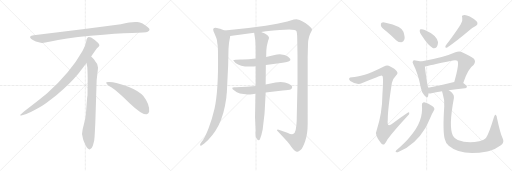
t = 0.00 s
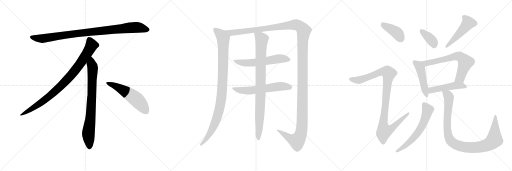
t = 3.07 s
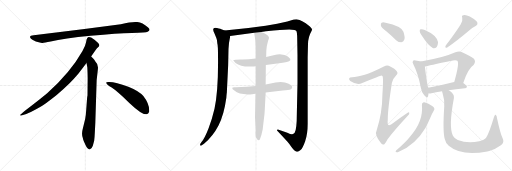
t = 6.13 s
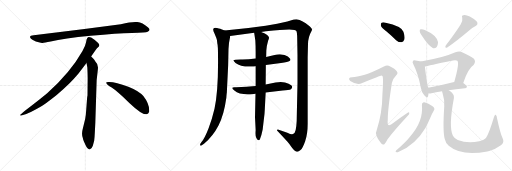
t = 9.20 s
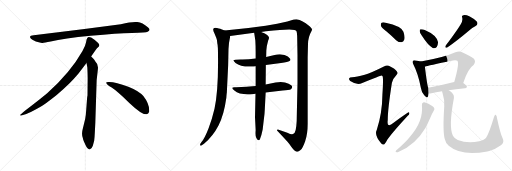
t = 12.27 s
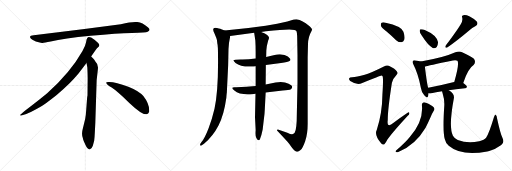
t = 15.34 s

The animated SVG that drew these frames (rendered in a browser with its animation timeline set to each time). Animation: 18 CSS @keyframes rules; one cycle of 15.34 s.

<svg version="1.1" viewBox="0 0 3072 1024" xmlns="http://www.w3.org/2000/svg">
  <g stroke="lightgray" stroke-dasharray="1,1" stroke-width="1" transform="scale(4, 4)">
    <line x1="0" y1="0" x2="256" y2="256"></line>
    <line x1="256" y1="0" x2="0" y2="256"></line>
    <line x1="128" y1="0" x2="128" y2="256"></line>
    <line x1="0" y1="128" x2="256" y2="128"></line>
    <line x1="256" y1="0" x2="512" y2="256"></line>
    <line x1="512" y1="0" x2="256" y2="256"></line>
    <line x1="384" y1="0" x2="384" y2="256"></line>
    <line x1="256" y1="128" x2="512" y2="128"></line>
    <line x1="512" y1="0" x2="768" y2="256"></line>
    <line x1="768" y1="0" x2="512" y2="256"></line>
    <line x1="640" y1="0" x2="640" y2="256"></line>
    <line x1="512" y1="128" x2="768" y2="128"></line>
  </g>
<g transform="scale(1, -1) translate(0, -850)">
   <style type="text/css">
    @keyframes keyframes0 {
      from {
       stroke: black;
       stroke-dashoffset: 952;
       stroke-width: 128;
       }
       76% {
       animation-timing-function: step-end;
       stroke: black;
       stroke-dashoffset: 0;
       stroke-width: 128;
       }
       to {
       stroke: black;
       stroke-width: 1024;
       }
       }
       #make-me-a-hanzi-animation-0 {
         animation: keyframes0 1.024740s both;
         animation-delay: 0.000000s;
         animation-timing-function: linear;
       }
    @keyframes keyframes1 {
      from {
       stroke: black;
       stroke-dashoffset: 897;
       stroke-width: 128;
       }
       74% {
       animation-timing-function: step-end;
       stroke: black;
       stroke-dashoffset: 0;
       stroke-width: 128;
       }
       to {
       stroke: black;
       stroke-width: 1024;
       }
       }
       #make-me-a-hanzi-animation-1 {
         animation: keyframes1 0.979980s both;
         animation-delay: 1.024740s;
         animation-timing-function: linear;
       }
    @keyframes keyframes2 {
      from {
       stroke: black;
       stroke-dashoffset: 792;
       stroke-width: 128;
       }
       72% {
       animation-timing-function: step-end;
       stroke: black;
       stroke-dashoffset: 0;
       stroke-width: 128;
       }
       to {
       stroke: black;
       stroke-width: 1024;
       }
       }
       #make-me-a-hanzi-animation-2 {
         animation: keyframes2 0.894531s both;
         animation-delay: 2.004720s;
         animation-timing-function: linear;
       }
    @keyframes keyframes3 {
      from {
       stroke: black;
       stroke-dashoffset: 548;
       stroke-width: 128;
       }
       64% {
       animation-timing-function: step-end;
       stroke: black;
       stroke-dashoffset: 0;
       stroke-width: 128;
       }
       to {
       stroke: black;
       stroke-width: 1024;
       }
       }
       #make-me-a-hanzi-animation-3 {
         animation: keyframes3 0.695964s both;
         animation-delay: 2.899251s;
         animation-timing-function: linear;
       }
    @keyframes keyframes4 {
      from {
       stroke: black;
       stroke-dashoffset: 993;
       stroke-width: 128;
       }
       76% {
       animation-timing-function: step-end;
       stroke: black;
       stroke-dashoffset: 0;
       stroke-width: 128;
       }
       to {
       stroke: black;
       stroke-width: 1024;
       }
       }
       #make-me-a-hanzi-animation-4 {
         animation: keyframes4 1.058105s both;
         animation-delay: 3.595215s;
         animation-timing-function: linear;
       }
    @keyframes keyframes5 {
      from {
       stroke: black;
       stroke-dashoffset: 1539;
       stroke-width: 128;
       }
       83% {
       animation-timing-function: step-end;
       stroke: black;
       stroke-dashoffset: 0;
       stroke-width: 128;
       }
       to {
       stroke: black;
       stroke-width: 1024;
       }
       }
       #make-me-a-hanzi-animation-5 {
         animation: keyframes5 1.502441s both;
         animation-delay: 4.653320s;
         animation-timing-function: linear;
       }
    @keyframes keyframes6 {
      from {
       stroke: black;
       stroke-dashoffset: 583;
       stroke-width: 128;
       }
       65% {
       animation-timing-function: step-end;
       stroke: black;
       stroke-dashoffset: 0;
       stroke-width: 128;
       }
       to {
       stroke: black;
       stroke-width: 1024;
       }
       }
       #make-me-a-hanzi-animation-6 {
         animation: keyframes6 0.724447s both;
         animation-delay: 6.155761s;
         animation-timing-function: linear;
       }
    @keyframes keyframes7 {
      from {
       stroke: black;
       stroke-dashoffset: 593;
       stroke-width: 128;
       }
       66% {
       animation-timing-function: step-end;
       stroke: black;
       stroke-dashoffset: 0;
       stroke-width: 128;
       }
       to {
       stroke: black;
       stroke-width: 1024;
       }
       }
       #make-me-a-hanzi-animation-7 {
         animation: keyframes7 0.732585s both;
         animation-delay: 6.880208s;
         animation-timing-function: linear;
       }
    @keyframes keyframes8 {
      from {
       stroke: black;
       stroke-dashoffset: 904;
       stroke-width: 128;
       }
       75% {
       animation-timing-function: step-end;
       stroke: black;
       stroke-dashoffset: 0;
       stroke-width: 128;
       }
       to {
       stroke: black;
       stroke-width: 1024;
       }
       }
       #make-me-a-hanzi-animation-8 {
         animation: keyframes8 0.985677s both;
         animation-delay: 7.612793s;
         animation-timing-function: linear;
       }
    @keyframes keyframes9 {
      from {
       stroke: black;
       stroke-dashoffset: 401;
       stroke-width: 128;
       }
       57% {
       animation-timing-function: step-end;
       stroke: black;
       stroke-dashoffset: 0;
       stroke-width: 128;
       }
       to {
       stroke: black;
       stroke-width: 1024;
       }
       }
       #make-me-a-hanzi-animation-9 {
         animation: keyframes9 0.576335s both;
         animation-delay: 8.598470s;
         animation-timing-function: linear;
       }
    @keyframes keyframes10 {
      from {
       stroke: black;
       stroke-dashoffset: 1025;
       stroke-width: 128;
       }
       77% {
       animation-timing-function: step-end;
       stroke: black;
       stroke-dashoffset: 0;
       stroke-width: 128;
       }
       to {
       stroke: black;
       stroke-width: 1024;
       }
       }
       #make-me-a-hanzi-animation-10 {
         animation: keyframes10 1.084147s both;
         animation-delay: 9.174805s;
         animation-timing-function: linear;
       }
    @keyframes keyframes11 {
      from {
       stroke: black;
       stroke-dashoffset: 368;
       stroke-width: 128;
       }
       55% {
       animation-timing-function: step-end;
       stroke: black;
       stroke-dashoffset: 0;
       stroke-width: 128;
       }
       to {
       stroke: black;
       stroke-width: 1024;
       }
       }
       #make-me-a-hanzi-animation-11 {
         animation: keyframes11 0.549479s both;
         animation-delay: 10.258952s;
         animation-timing-function: linear;
       }
    @keyframes keyframes12 {
      from {
       stroke: black;
       stroke-dashoffset: 491;
       stroke-width: 128;
       }
       62% {
       animation-timing-function: step-end;
       stroke: black;
       stroke-dashoffset: 0;
       stroke-width: 128;
       }
       to {
       stroke: black;
       stroke-width: 1024;
       }
       }
       #make-me-a-hanzi-animation-12 {
         animation: keyframes12 0.649577s both;
         animation-delay: 10.808431s;
         animation-timing-function: linear;
       }
    @keyframes keyframes13 {
      from {
       stroke: black;
       stroke-dashoffset: 474;
       stroke-width: 128;
       }
       61% {
       animation-timing-function: step-end;
       stroke: black;
       stroke-dashoffset: 0;
       stroke-width: 128;
       }
       to {
       stroke: black;
       stroke-width: 1024;
       }
       }
       #make-me-a-hanzi-animation-13 {
         animation: keyframes13 0.635742s both;
         animation-delay: 11.458008s;
         animation-timing-function: linear;
       }
    @keyframes keyframes14 {
      from {
       stroke: black;
       stroke-dashoffset: 665;
       stroke-width: 128;
       }
       68% {
       animation-timing-function: step-end;
       stroke: black;
       stroke-dashoffset: 0;
       stroke-width: 128;
       }
       to {
       stroke: black;
       stroke-width: 1024;
       }
       }
       #make-me-a-hanzi-animation-14 {
         animation: keyframes14 0.791178s both;
         animation-delay: 12.093750s;
         animation-timing-function: linear;
       }
    @keyframes keyframes15 {
      from {
       stroke: black;
       stroke-dashoffset: 481;
       stroke-width: 128;
       }
       61% {
       animation-timing-function: step-end;
       stroke: black;
       stroke-dashoffset: 0;
       stroke-width: 128;
       }
       to {
       stroke: black;
       stroke-width: 1024;
       }
       }
       #make-me-a-hanzi-animation-15 {
         animation: keyframes15 0.641439s both;
         animation-delay: 12.884928s;
         animation-timing-function: linear;
       }
    @keyframes keyframes16 {
      from {
       stroke: black;
       stroke-dashoffset: 613;
       stroke-width: 128;
       }
       67% {
       animation-timing-function: step-end;
       stroke: black;
       stroke-dashoffset: 0;
       stroke-width: 128;
       }
       to {
       stroke: black;
       stroke-width: 1024;
       }
       }
       #make-me-a-hanzi-animation-16 {
         animation: keyframes16 0.748861s both;
         animation-delay: 13.526367s;
         animation-timing-function: linear;
       }
    @keyframes keyframes17 {
      from {
       stroke: black;
       stroke-dashoffset: 996;
       stroke-width: 128;
       }
       76% {
       animation-timing-function: step-end;
       stroke: black;
       stroke-dashoffset: 0;
       stroke-width: 128;
       }
       to {
       stroke: black;
       stroke-width: 1024;
       }
       }
       #make-me-a-hanzi-animation-17 {
         animation: keyframes17 1.060547s both;
         animation-delay: 14.275228s;
         animation-timing-function: linear;
       }
</style>
<path d="M 725.0 705.5 L 507.0 676.5 L 202.0 639.5 Q 169.0 636.5 186.0 618.5 Q 194.0 611.5 215.0 602.5 Q 243.0 594.5 252.0 593.5 Q 262.0 592.5 304.0 601.5 Q 382.0 620.5 544.0 636.5 Q 706.0 651.5 791.0 653.5 Q 876.0 655.5 886.0 660.5 Q 908.0 670.5 887.0 687.5 Q 855.0 714.5 824.0 718.5 Q 794.0 722.5 725.0 705.5 Z" fill="lightgray"></path> 
<path d="M 547.0 511.5 Q 575.0 554.5 582.0 561.5 L 593.0 571.5 Q 596.0 574.5 596.0 580.5 Q 596.0 585.5 589.0 593.5 Q 571.0 610.5 547.0 625.5 Q 536.0 630.5 532.0 629.5 L 527.0 626.5 Q 525.0 625.5 523.0 621.5 Q 521.0 616.5 520.0 615.5 L 516.0 595.5 Q 513.0 576.5 495.0 545.5 Q 423.0 417.5 283.0 291.5 Q 234.0 250.5 179.0 209.5 Q 125.0 168.5 123.0 163.5 Q 116.0 153.5 133.0 159.5 L 158.0 167.5 Q 178.0 172.5 246.0 211.5 Q 267.0 222.5 340.0 280.5 Q 421.0 348.5 471.0 409.5 L 519.0 473.5 L 547.0 511.5 Z" fill="lightgray"></path> 
<path d="M 572.0 115.5 L 580.0 371.5 L 586.0 423.5 Q 588.0 439.5 588.0 446.5 Q 588.0 467.5 570.0 485.5 Q 568.0 490.5 547.0 511.5 C 526.0 533.5 514.0 503.5 519.0 473.5 L 524.0 445.5 Q 526.0 404.5 526.0 383.5 L 525.0 277.5 Q 523.0 271.5 521.0 241.5 L 517.0 188.5 Q 515.0 155.5 511.0 137.5 L 496.0 75.5 Q 488.0 47.5 497.0 22.5 L 499.0 13.5 Q 501.0 7.5 513.0 -19.5 Q 526.0 -46.5 538.0 -45.5 Q 550.0 -44.5 557.0 -23.5 L 565.0 6.5 Q 568.0 29.5 569.0 57.5 L 572.0 115.5 Z" fill="lightgray"></path> 
<path d="M 637.0 354.5 Q 640.0 343.5 670.0 325.5 Q 700.0 306.5 776.0 233.5 Q 853.0 160.5 880.0 165.5 Q 890.0 166.5 895.0 180.5 Q 899.0 224.5 860.0 274.5 Q 835.0 304.5 770.0 330.5 Q 687.0 361.5 649.0 358.5 Q 636.0 358.5 637.0 354.5 Z" fill="lightgray"></path> 
<path d="M 1348.0 668.5 L 1328.0 675.5 Q 1326.0 677.5 1302.0 683.5 Q 1279.0 688.5 1279.0 674.5 Q 1279.0 667.5 1287.0 649.5 L 1298.0 622.5 Q 1303.0 611.5 1304.0 590.5 Q 1308.0 576.5 1308.0 521.5 Q 1311.0 308.5 1287.0 198.5 Q 1273.0 137.5 1251.0 80.5 Q 1229.0 23.5 1209.0 -1.5 L 1202.0 -11.5 Q 1199.0 -17.5 1202.0 -21.5 Q 1205.0 -25.5 1215.0 -17.5 L 1224.0 -11.5 Q 1278.0 34.5 1311.0 98.5 Q 1344.0 161.5 1358.0 264.5 Q 1360.0 290.5 1361.0 294.5 L 1369.0 461.5 L 1371.0 557.5 L 1374.0 592.5 L 1378.0 615.5 Q 1380.0 621.5 1381.0 634.5 C 1384.0 655.5 1376.0 658.5 1348.0 668.5 Z" fill="lightgray"></path> 
<path d="M 1567.0 658.5 L 1596.0 663.5 Q 1743.0 678.5 1767.0 670.5 Q 1777.0 667.5 1779.0 663.5 Q 1782.0 658.5 1783.0 634.5 L 1785.0 520.5 L 1785.0 351.5 L 1781.0 168.5 Q 1781.0 75.5 1768.0 54.5 Q 1760.0 46.5 1756.0 46.5 Q 1749.0 42.5 1724.0 54.5 L 1672.0 72.5 Q 1671.0 73.5 1667.0 73.5 Q 1664.0 72.5 1662.0 70.5 Q 1661.0 68.5 1665.0 64.5 Q 1716.0 10.5 1736.0 -12.5 Q 1762.0 -50.5 1771.0 -54.5 Q 1781.0 -59.5 1786.0 -59.5 Q 1791.0 -59.5 1803.0 -49.5 Q 1816.0 -39.5 1831.0 3.5 Q 1846.0 46.5 1846.0 106.5 L 1846.0 506.5 L 1848.0 586.5 Q 1849.0 629.5 1867.0 660.5 Q 1871.0 667.5 1872.0 674.5 Q 1873.0 680.5 1852.0 698.5 Q 1817.0 728.5 1779.0 735.5 L 1763.0 733.5 L 1724.0 722.5 L 1663.0 708.5 L 1594.0 696.5 Q 1480.0 679.5 1348.0 668.5 C 1318.0 665.5 1351.0 630.5 1381.0 634.5 L 1525.0 654.5 L 1567.0 658.5 Z" fill="lightgray"></path> 
<path d="M 1534.0 499.5 Q 1484.0 493.5 1444.0 494.5 Q 1405.0 494.5 1401.0 490.5 Q 1398.0 486.5 1413.0 473.5 Q 1447.0 446.5 1522.0 452.5 L 1534.0 453.5 L 1595.0 460.5 L 1686.0 473.5 Q 1729.0 477.5 1737.0 484.5 Q 1746.0 490.5 1741.0 498.5 Q 1730.0 513.5 1707.0 521.5 L 1679.0 525.5 Q 1674.0 525.5 1663.0 523.5 Q 1653.0 521.5 1597.0 508.5 L 1534.0 499.5 Z" fill="lightgray"></path> 
<path d="M 1534.0 334.5 Q 1482.0 327.5 1417.0 327.5 Q 1376.0 331.5 1406.0 307.5 Q 1438.0 279.5 1513.0 285.5 L 1533.0 288.5 L 1594.0 295.5 L 1696.0 307.5 Q 1734.0 310.5 1746.0 315.5 Q 1760.0 329.5 1747.0 339.5 Q 1735.0 348.5 1710.0 355.5 Q 1686.0 361.5 1653.0 355.5 L 1594.0 343.5 L 1534.0 334.5 Z" fill="lightgray"></path> 
<path d="M 1597.0 508.5 L 1598.0 548.5 Q 1599.0 572.5 1609.0 607.5 Q 1615.0 621.5 1614.0 626.5 Q 1614.0 630.5 1603.0 640.5 Q 1593.0 650.5 1567.0 658.5 C 1539.0 669.5 1522.0 675.5 1525.0 654.5 L 1532.0 607.5 Q 1534.0 575.5 1534.0 542.5 L 1534.0 499.5 L 1534.0 453.5 L 1534.0 334.5 L 1533.0 288.5 L 1530.0 147.5 L 1534.0 71.5 Q 1531.0 31.5 1538.0 22.5 Q 1545.0 9.5 1552.0 9.5 Q 1556.0 7.5 1560.0 16.5 Q 1570.0 43.5 1576.0 74.5 L 1583.0 134.5 Q 1588.0 167.5 1589.0 198.5 L 1594.0 295.5 L 1594.0 343.5 L 1595.0 460.5 L 1597.0 508.5 Z" fill="lightgray"></path> 
<path d="M 2319.5 662.0 Q 2347.5 638.0 2376.5 610.0 Q 2391.5 597.0 2408.5 597.0 Q 2420.5 598.0 2425.5 612.0 Q 2431.5 628.0 2420.5 661.0 Q 2408.5 695.0 2313.5 715.0 Q 2297.5 719.0 2289.5 715.0 Q 2283.5 711.0 2285.5 697.0 Q 2289.5 684.0 2319.5 662.0 Z" fill="lightgray"></path> 
<path d="M 2188.5 403.0 Q 2139.5 390.0 2112.5 388.0 Q 2097.5 388.0 2095.5 381.0 Q 2091.5 374.0 2101.5 365.0 Q 2141.5 338.0 2173.5 353.0 Q 2284.5 399.0 2290.5 398.0 Q 2291.5 398.0 2294.5 395.0 Q 2301.5 391.0 2294.5 284.0 Q 2293.5 172.0 2260.5 71.0 Q 2244.5 43.0 2286.5 -9.0 Q 2296.5 -21.0 2306.5 -14.0 Q 2313.5 -7.0 2325.5 16.0 Q 2364.5 67.0 2446.5 156.0 Q 2458.5 166.0 2455.5 174.0 Q 2454.5 181.0 2443.5 173.0 Q 2401.5 145.0 2361.5 114.0 Q 2319.5 78.0 2326.5 131.0 Q 2326.5 195.0 2351.5 354.0 Q 2355.5 378.0 2377.5 400.0 Q 2390.5 410.0 2380.5 423.0 Q 2370.5 439.0 2332.5 456.0 Q 2320.5 463.0 2303.5 452.0 Q 2230.5 415.0 2188.5 403.0 Z" fill="lightgray"></path> 
<path d="M 2531.5 636.0 Q 2567.5 579.0 2596.5 563.0 Q 2609.5 559.0 2620.5 569.0 Q 2627.5 581.0 2628.5 597.0 Q 2621.5 640.0 2548.5 671.0 Q 2533.5 678.0 2523.5 675.0 Q 2517.5 675.0 2518.5 663.0 Q 2518.5 651.0 2531.5 636.0 Z" fill="lightgray"></path> 
<path d="M 2764.5 706.0 Q 2749.5 679.0 2675.5 579.0 Q 2665.5 561.0 2683.5 566.0 Q 2740.5 606.0 2809.5 664.0 Q 2828.5 682.0 2851.5 693.0 Q 2872.5 705.0 2860.5 722.0 Q 2845.5 738.0 2818.5 752.0 Q 2793.5 764.0 2780.5 760.0 Q 2767.5 759.0 2773.5 744.0 Q 2777.5 726.0 2764.5 706.0 Z" fill="lightgray"></path> 
<path d="M 2525.5 482.0 Q 2513.5 486.0 2493.5 488.0 Q 2481.5 491.0 2478.5 486.0 Q 2471.5 480.0 2480.5 464.0 Q 2508.5 410.0 2525.5 323.0 Q 2529.5 296.0 2545.5 279.0 Q 2563.5 257.0 2568.5 273.0 Q 2569.5 280.0 2571.5 291.0 L 2569.5 325.0 Q 2562.5 340.0 2549.5 451.0 C 2546.5 476.0 2546.5 476.0 2525.5 482.0 Z" fill="lightgray"></path> 
<path d="M 2779.5 353.0 Q 2807.5 440.0 2841.5 461.0 Q 2857.5 480.0 2843.5 498.0 Q 2827.5 513.0 2772.5 538.0 Q 2754.5 545.0 2732.5 537.0 Q 2659.5 504.0 2525.5 482.0 C 2495.5 477.0 2520.5 443.0 2549.5 451.0 Q 2564.5 457.0 2717.5 488.0 Q 2736.5 492.0 2744.5 486.0 Q 2757.5 470.0 2725.5 359.0 C 2717.5 330.0 2769.5 325.0 2779.5 353.0 Z" fill="lightgray"></path> 
<path d="M 2692.5 309.0 Q 2732.5 316.0 2789.5 321.0 Q 2799.5 322.0 2801.5 331.0 Q 2801.5 338.0 2779.5 353.0 L 2725.5 359.0 L 2724.5 359.0 Q 2639.5 337.0 2569.5 325.0 C 2539.5 320.0 2541.5 292.0 2571.5 291.0 Q 2578.5 290.0 2588.5 292.0 Q 2613.5 299.0 2652.5 304.0 L 2692.5 309.0 Z" fill="lightgray"></path> 
<path d="M 2531.5 219.0 Q 2541.5 120.0 2457.5 28.0 Q 2435.5 0.0 2376.5 -52.0 Q 2369.5 -59.0 2376.5 -61.0 Q 2383.5 -64.0 2392.5 -59.0 Q 2491.5 -19.0 2553.5 85.0 Q 2568.5 113.0 2584.5 150.0 Q 2591.5 168.0 2602.5 186.0 Q 2609.5 195.0 2604.5 204.0 Q 2598.5 213.0 2570.5 228.0 Q 2551.5 238.0 2542.5 237.0 Q 2529.5 233.0 2531.5 219.0 Z" fill="lightgray"></path> 
<path d="M 3014.5 24.0 Q 3001.5 52.0 2982.5 140.0 Q 2981.5 156.0 2974.5 162.0 Q 2968.5 166.0 2963.5 147.0 Q 2935.5 53.0 2916.5 24.0 Q 2906.5 11.0 2875.5 4.0 Q 2805.5 -11.0 2746.5 11.0 Q 2724.5 23.0 2717.5 37.0 Q 2690.5 88.0 2723.5 263.0 Q 2727.5 288.0 2692.5 309.0 C 2668.5 327.0 2644.5 333.0 2652.5 304.0 Q 2652.5 300.0 2655.5 292.0 Q 2668.5 252.0 2665.5 213.0 Q 2655.5 60.0 2668.5 17.0 Q 2672.5 -5.0 2692.5 -24.0 Q 2767.5 -88.0 2923.5 -58.0 Q 2929.5 -55.0 2935.5 -55.0 Q 2972.5 -45.0 3007.5 -19.0 Q 3028.5 -3.0 3014.5 24.0 Z" fill="lightgray"></path> 
      <clipPath id="make-me-a-hanzi-clip-0">
      <path d="M 725.0 705.5 L 507.0 676.5 L 202.0 639.5 Q 169.0 636.5 186.0 618.5 Q 194.0 611.5 215.0 602.5 Q 243.0 594.5 252.0 593.5 Q 262.0 592.5 304.0 601.5 Q 382.0 620.5 544.0 636.5 Q 706.0 651.5 791.0 653.5 Q 876.0 655.5 886.0 660.5 Q 908.0 670.5 887.0 687.5 Q 855.0 714.5 824.0 718.5 Q 794.0 722.5 725.0 705.5 Z" fill="lightgray"></path>
      </clipPath>
      <path clip-path="url(#make-me-a-hanzi-clip-0)" d="M 194.0 628.5 L 216.0 621.5 L 273.0 621.5 L 502.0 654.5 L 785.0 685.5 L 824.0 686.5 L 884.0 674.5 " fill="none" id="make-me-a-hanzi-animation-0" stroke-dasharray="824 1648" stroke-linecap="round"></path>

      <clipPath id="make-me-a-hanzi-clip-1">
      <path d="M 547.0 511.5 Q 575.0 554.5 582.0 561.5 L 593.0 571.5 Q 596.0 574.5 596.0 580.5 Q 596.0 585.5 589.0 593.5 Q 571.0 610.5 547.0 625.5 Q 536.0 630.5 532.0 629.5 L 527.0 626.5 Q 525.0 625.5 523.0 621.5 Q 521.0 616.5 520.0 615.5 L 516.0 595.5 Q 513.0 576.5 495.0 545.5 Q 423.0 417.5 283.0 291.5 Q 234.0 250.5 179.0 209.5 Q 125.0 168.5 123.0 163.5 Q 116.0 153.5 133.0 159.5 L 158.0 167.5 Q 178.0 172.5 246.0 211.5 Q 267.0 222.5 340.0 280.5 Q 421.0 348.5 471.0 409.5 L 519.0 473.5 L 547.0 511.5 Z" fill="lightgray"></path>
      </clipPath>
      <path clip-path="url(#make-me-a-hanzi-clip-1)" d="M 537.0 616.5 L 550.0 579.5 L 546.0 570.5 L 500.0 496.5 L 420.0 391.5 L 318.0 290.5 L 263.0 246.5 L 128.0 162.5 " fill="none" id="make-me-a-hanzi-animation-1" stroke-dasharray="769 1538" stroke-linecap="round"></path>

      <clipPath id="make-me-a-hanzi-clip-2">
      <path d="M 572.0 115.5 L 580.0 371.5 L 586.0 423.5 Q 588.0 439.5 588.0 446.5 Q 588.0 467.5 570.0 485.5 Q 568.0 490.5 547.0 511.5 C 526.0 533.5 514.0 503.5 519.0 473.5 L 524.0 445.5 Q 526.0 404.5 526.0 383.5 L 525.0 277.5 Q 523.0 271.5 521.0 241.5 L 517.0 188.5 Q 515.0 155.5 511.0 137.5 L 496.0 75.5 Q 488.0 47.5 497.0 22.5 L 499.0 13.5 Q 501.0 7.5 513.0 -19.5 Q 526.0 -46.5 538.0 -45.5 Q 550.0 -44.5 557.0 -23.5 L 565.0 6.5 Q 568.0 29.5 569.0 57.5 L 572.0 115.5 Z" fill="lightgray"></path>
      </clipPath>
      <path clip-path="url(#make-me-a-hanzi-clip-2)" d="M 548.0 500.5 L 549.0 466.5 L 556.0 448.5 L 552.0 289.5 L 544.0 154.5 L 530.0 45.5 L 538.0 -32.5 " fill="none" id="make-me-a-hanzi-animation-2" stroke-dasharray="664 1328" stroke-linecap="round"></path>

      <clipPath id="make-me-a-hanzi-clip-3">
      <path d="M 637.0 354.5 Q 640.0 343.5 670.0 325.5 Q 700.0 306.5 776.0 233.5 Q 853.0 160.5 880.0 165.5 Q 890.0 166.5 895.0 180.5 Q 899.0 224.5 860.0 274.5 Q 835.0 304.5 770.0 330.5 Q 687.0 361.5 649.0 358.5 Q 636.0 358.5 637.0 354.5 Z" fill="lightgray"></path>
      </clipPath>
      <path clip-path="url(#make-me-a-hanzi-clip-3)" d="M 644.0 353.5 L 687.0 337.5 L 792.0 275.5 L 840.0 232.5 L 876.0 184.5 " fill="none" id="make-me-a-hanzi-animation-3" stroke-dasharray="420 840" stroke-linecap="round"></path>

      <clipPath id="make-me-a-hanzi-clip-4">
      <path d="M 1348.0 668.5 L 1328.0 675.5 Q 1326.0 677.5 1302.0 683.5 Q 1279.0 688.5 1279.0 674.5 Q 1279.0 667.5 1287.0 649.5 L 1298.0 622.5 Q 1303.0 611.5 1304.0 590.5 Q 1308.0 576.5 1308.0 521.5 Q 1311.0 308.5 1287.0 198.5 Q 1273.0 137.5 1251.0 80.5 Q 1229.0 23.5 1209.0 -1.5 L 1202.0 -11.5 Q 1199.0 -17.5 1202.0 -21.5 Q 1205.0 -25.5 1215.0 -17.5 L 1224.0 -11.5 Q 1278.0 34.5 1311.0 98.5 Q 1344.0 161.5 1358.0 264.5 Q 1360.0 290.5 1361.0 294.5 L 1369.0 461.5 L 1371.0 557.5 L 1374.0 592.5 L 1378.0 615.5 Q 1380.0 621.5 1381.0 634.5 C 1384.0 655.5 1376.0 658.5 1348.0 668.5 Z" fill="lightgray"></path>
      </clipPath>
      <path clip-path="url(#make-me-a-hanzi-clip-4)" d="M 1293.0 672.5 L 1330.0 637.5 L 1339.0 621.5 L 1338.0 424.5 L 1328.0 259.5 L 1316.0 193.5 L 1286.0 102.5 L 1243.0 24.5 L 1208.0 -16.5 " fill="none" id="make-me-a-hanzi-animation-4" stroke-dasharray="865 1730" stroke-linecap="round"></path>

      <clipPath id="make-me-a-hanzi-clip-5">
      <path d="M 1567.0 658.5 L 1596.0 663.5 Q 1743.0 678.5 1767.0 670.5 Q 1777.0 667.5 1779.0 663.5 Q 1782.0 658.5 1783.0 634.5 L 1785.0 520.5 L 1785.0 351.5 L 1781.0 168.5 Q 1781.0 75.5 1768.0 54.5 Q 1760.0 46.5 1756.0 46.5 Q 1749.0 42.5 1724.0 54.5 L 1672.0 72.5 Q 1671.0 73.5 1667.0 73.5 Q 1664.0 72.5 1662.0 70.5 Q 1661.0 68.5 1665.0 64.5 Q 1716.0 10.5 1736.0 -12.5 Q 1762.0 -50.5 1771.0 -54.5 Q 1781.0 -59.5 1786.0 -59.5 Q 1791.0 -59.5 1803.0 -49.5 Q 1816.0 -39.5 1831.0 3.5 Q 1846.0 46.5 1846.0 106.5 L 1846.0 506.5 L 1848.0 586.5 Q 1849.0 629.5 1867.0 660.5 Q 1871.0 667.5 1872.0 674.5 Q 1873.0 680.5 1852.0 698.5 Q 1817.0 728.5 1779.0 735.5 L 1763.0 733.5 L 1724.0 722.5 L 1663.0 708.5 L 1594.0 696.5 Q 1480.0 679.5 1348.0 668.5 C 1318.0 665.5 1351.0 630.5 1381.0 634.5 L 1525.0 654.5 L 1567.0 658.5 Z" fill="lightgray"></path>
      </clipPath>
      <path clip-path="url(#make-me-a-hanzi-clip-5)" d="M 1357.0 665.5 L 1400.0 654.5 L 1765.0 702.5 L 1796.0 694.5 L 1822.0 667.5 L 1816.0 585.5 L 1814.0 144.5 L 1807.0 54.5 L 1800.0 32.5 L 1780.0 5.5 L 1735.0 23.5 L 1666.0 68.5 " fill="none" id="make-me-a-hanzi-animation-5" stroke-dasharray="1411 2822" stroke-linecap="round"></path>

      <clipPath id="make-me-a-hanzi-clip-6">
      <path d="M 1534.0 499.5 Q 1484.0 493.5 1444.0 494.5 Q 1405.0 494.5 1401.0 490.5 Q 1398.0 486.5 1413.0 473.5 Q 1447.0 446.5 1522.0 452.5 L 1534.0 453.5 L 1595.0 460.5 L 1686.0 473.5 Q 1729.0 477.5 1737.0 484.5 Q 1746.0 490.5 1741.0 498.5 Q 1730.0 513.5 1707.0 521.5 L 1679.0 525.5 Q 1674.0 525.5 1663.0 523.5 Q 1653.0 521.5 1597.0 508.5 L 1534.0 499.5 Z" fill="lightgray"></path>
      </clipPath>
      <path clip-path="url(#make-me-a-hanzi-clip-6)" d="M 1405.0 488.5 L 1448.0 475.5 L 1492.0 472.5 L 1682.0 499.5 L 1728.0 494.5 " fill="none" id="make-me-a-hanzi-animation-6" stroke-dasharray="455 910" stroke-linecap="round"></path>

      <clipPath id="make-me-a-hanzi-clip-7">
      <path d="M 1534.0 334.5 Q 1482.0 327.5 1417.0 327.5 Q 1376.0 331.5 1406.0 307.5 Q 1438.0 279.5 1513.0 285.5 L 1533.0 288.5 L 1594.0 295.5 L 1696.0 307.5 Q 1734.0 310.5 1746.0 315.5 Q 1760.0 329.5 1747.0 339.5 Q 1735.0 348.5 1710.0 355.5 Q 1686.0 361.5 1653.0 355.5 L 1594.0 343.5 L 1534.0 334.5 Z" fill="lightgray"></path>
      </clipPath>
      <path clip-path="url(#make-me-a-hanzi-clip-7)" d="M 1406.0 320.5 L 1418.0 313.5 L 1483.0 306.5 L 1665.0 331.5 L 1739.0 327.5 " fill="none" id="make-me-a-hanzi-animation-7" stroke-dasharray="465 930" stroke-linecap="round"></path>

      <clipPath id="make-me-a-hanzi-clip-8">
      <path d="M 1597.0 508.5 L 1598.0 548.5 Q 1599.0 572.5 1609.0 607.5 Q 1615.0 621.5 1614.0 626.5 Q 1614.0 630.5 1603.0 640.5 Q 1593.0 650.5 1567.0 658.5 C 1539.0 669.5 1522.0 675.5 1525.0 654.5 L 1532.0 607.5 Q 1534.0 575.5 1534.0 542.5 L 1534.0 499.5 L 1534.0 453.5 L 1534.0 334.5 L 1533.0 288.5 L 1530.0 147.5 L 1534.0 71.5 Q 1531.0 31.5 1538.0 22.5 Q 1545.0 9.5 1552.0 9.5 Q 1556.0 7.5 1560.0 16.5 Q 1570.0 43.5 1576.0 74.5 L 1583.0 134.5 Q 1588.0 167.5 1589.0 198.5 L 1594.0 295.5 L 1594.0 343.5 L 1595.0 460.5 L 1597.0 508.5 Z" fill="lightgray"></path>
      </clipPath>
      <path clip-path="url(#make-me-a-hanzi-clip-8)" d="M 1533.0 647.5 L 1571.0 615.5 L 1552.0 17.5 " fill="none" id="make-me-a-hanzi-animation-8" stroke-dasharray="776 1552" stroke-linecap="round"></path>

      <clipPath id="make-me-a-hanzi-clip-9">
      <path d="M 2319.5 662.0 Q 2347.5 638.0 2376.5 610.0 Q 2391.5 597.0 2408.5 597.0 Q 2420.5 598.0 2425.5 612.0 Q 2431.5 628.0 2420.5 661.0 Q 2408.5 695.0 2313.5 715.0 Q 2297.5 719.0 2289.5 715.0 Q 2283.5 711.0 2285.5 697.0 Q 2289.5 684.0 2319.5 662.0 Z" fill="lightgray"></path>
      </clipPath>
      <path clip-path="url(#make-me-a-hanzi-clip-9)" d="M 2296.5 706.0 L 2387.5 649.0 L 2406.5 616.0 " fill="none" id="make-me-a-hanzi-animation-9" stroke-dasharray="273 546" stroke-linecap="round"></path>

      <clipPath id="make-me-a-hanzi-clip-10">
      <path d="M 2188.5 403.0 Q 2139.5 390.0 2112.5 388.0 Q 2097.5 388.0 2095.5 381.0 Q 2091.5 374.0 2101.5 365.0 Q 2141.5 338.0 2173.5 353.0 Q 2284.5 399.0 2290.5 398.0 Q 2291.5 398.0 2294.5 395.0 Q 2301.5 391.0 2294.5 284.0 Q 2293.5 172.0 2260.5 71.0 Q 2244.5 43.0 2286.5 -9.0 Q 2296.5 -21.0 2306.5 -14.0 Q 2313.5 -7.0 2325.5 16.0 Q 2364.5 67.0 2446.5 156.0 Q 2458.5 166.0 2455.5 174.0 Q 2454.5 181.0 2443.5 173.0 Q 2401.5 145.0 2361.5 114.0 Q 2319.5 78.0 2326.5 131.0 Q 2326.5 195.0 2351.5 354.0 Q 2355.5 378.0 2377.5 400.0 Q 2390.5 410.0 2380.5 423.0 Q 2370.5 439.0 2332.5 456.0 Q 2320.5 463.0 2303.5 452.0 Q 2230.5 415.0 2188.5 403.0 Z" fill="lightgray"></path>
      </clipPath>
      <path clip-path="url(#make-me-a-hanzi-clip-10)" d="M 2105.5 377.0 L 2142.5 370.0 L 2179.5 376.0 L 2286.5 420.0 L 2307.5 423.0 L 2332.5 410.0 L 2298.5 100.0 L 2305.5 65.0 L 2342.5 75.0 L 2449.5 170.0 " fill="none" id="make-me-a-hanzi-animation-10" stroke-dasharray="897 1794" stroke-linecap="round"></path>

      <clipPath id="make-me-a-hanzi-clip-11">
      <path d="M 2531.5 636.0 Q 2567.5 579.0 2596.5 563.0 Q 2609.5 559.0 2620.5 569.0 Q 2627.5 581.0 2628.5 597.0 Q 2621.5 640.0 2548.5 671.0 Q 2533.5 678.0 2523.5 675.0 Q 2517.5 675.0 2518.5 663.0 Q 2518.5 651.0 2531.5 636.0 Z" fill="lightgray"></path>
      </clipPath>
      <path clip-path="url(#make-me-a-hanzi-clip-11)" d="M 2529.5 665.0 L 2584.5 615.0 L 2604.5 583.0 " fill="none" id="make-me-a-hanzi-animation-11" stroke-dasharray="240 480" stroke-linecap="round"></path>

      <clipPath id="make-me-a-hanzi-clip-12">
      <path d="M 2764.5 706.0 Q 2749.5 679.0 2675.5 579.0 Q 2665.5 561.0 2683.5 566.0 Q 2740.5 606.0 2809.5 664.0 Q 2828.5 682.0 2851.5 693.0 Q 2872.5 705.0 2860.5 722.0 Q 2845.5 738.0 2818.5 752.0 Q 2793.5 764.0 2780.5 760.0 Q 2767.5 759.0 2773.5 744.0 Q 2777.5 726.0 2764.5 706.0 Z" fill="lightgray"></path>
      </clipPath>
      <path clip-path="url(#make-me-a-hanzi-clip-12)" d="M 2780.5 751.0 L 2801.5 731.0 L 2809.5 713.0 L 2727.5 619.0 L 2687.5 585.0 L 2685.5 576.0 " fill="none" id="make-me-a-hanzi-animation-12" stroke-dasharray="363 726" stroke-linecap="round"></path>

      <clipPath id="make-me-a-hanzi-clip-13">
      <path d="M 2525.5 482.0 Q 2513.5 486.0 2493.5 488.0 Q 2481.5 491.0 2478.5 486.0 Q 2471.5 480.0 2480.5 464.0 Q 2508.5 410.0 2525.5 323.0 Q 2529.5 296.0 2545.5 279.0 Q 2563.5 257.0 2568.5 273.0 Q 2569.5 280.0 2571.5 291.0 L 2569.5 325.0 Q 2562.5 340.0 2549.5 451.0 C 2546.5 476.0 2546.5 476.0 2525.5 482.0 Z" fill="lightgray"></path>
      </clipPath>
      <path clip-path="url(#make-me-a-hanzi-clip-13)" d="M 2487.5 478.0 L 2507.5 463.0 L 2523.5 439.0 L 2557.5 278.0 " fill="none" id="make-me-a-hanzi-animation-13" stroke-dasharray="346 692" stroke-linecap="round"></path>

      <clipPath id="make-me-a-hanzi-clip-14">
      <path d="M 2779.5 353.0 Q 2807.5 440.0 2841.5 461.0 Q 2857.5 480.0 2843.5 498.0 Q 2827.5 513.0 2772.5 538.0 Q 2754.5 545.0 2732.5 537.0 Q 2659.5 504.0 2525.5 482.0 C 2495.5 477.0 2520.5 443.0 2549.5 451.0 Q 2564.5 457.0 2717.5 488.0 Q 2736.5 492.0 2744.5 486.0 Q 2757.5 470.0 2725.5 359.0 C 2717.5 330.0 2769.5 325.0 2779.5 353.0 Z" fill="lightgray"></path>
      </clipPath>
      <path clip-path="url(#make-me-a-hanzi-clip-14)" d="M 2535.5 481.0 L 2559.5 471.0 L 2736.5 513.0 L 2768.5 507.0 L 2792.5 478.0 L 2760.5 383.0 L 2733.5 369.0 " fill="none" id="make-me-a-hanzi-animation-14" stroke-dasharray="537 1074" stroke-linecap="round"></path>

      <clipPath id="make-me-a-hanzi-clip-15">
      <path d="M 2692.5 309.0 Q 2732.5 316.0 2789.5 321.0 Q 2799.5 322.0 2801.5 331.0 Q 2801.5 338.0 2779.5 353.0 L 2725.5 359.0 L 2724.5 359.0 Q 2639.5 337.0 2569.5 325.0 C 2539.5 320.0 2541.5 292.0 2571.5 291.0 Q 2578.5 290.0 2588.5 292.0 Q 2613.5 299.0 2652.5 304.0 L 2692.5 309.0 Z" fill="lightgray"></path>
      </clipPath>
      <path clip-path="url(#make-me-a-hanzi-clip-15)" d="M 2575.5 297.0 L 2593.5 312.0 L 2725.5 337.0 L 2770.5 337.0 L 2791.5 331.0 " fill="none" id="make-me-a-hanzi-animation-15" stroke-dasharray="353 706" stroke-linecap="round"></path>

      <clipPath id="make-me-a-hanzi-clip-16">
      <path d="M 2531.5 219.0 Q 2541.5 120.0 2457.5 28.0 Q 2435.5 0.0 2376.5 -52.0 Q 2369.5 -59.0 2376.5 -61.0 Q 2383.5 -64.0 2392.5 -59.0 Q 2491.5 -19.0 2553.5 85.0 Q 2568.5 113.0 2584.5 150.0 Q 2591.5 168.0 2602.5 186.0 Q 2609.5 195.0 2604.5 204.0 Q 2598.5 213.0 2570.5 228.0 Q 2551.5 238.0 2542.5 237.0 Q 2529.5 233.0 2531.5 219.0 Z" fill="lightgray"></path>
      </clipPath>
      <path clip-path="url(#make-me-a-hanzi-clip-16)" d="M 2545.5 223.0 L 2566.5 191.0 L 2546.5 126.0 L 2521.5 76.0 L 2474.5 16.0 L 2408.5 -40.0 L 2380.5 -56.0 " fill="none" id="make-me-a-hanzi-animation-16" stroke-dasharray="485 970" stroke-linecap="round"></path>

      <clipPath id="make-me-a-hanzi-clip-17">
      <path d="M 3014.5 24.0 Q 3001.5 52.0 2982.5 140.0 Q 2981.5 156.0 2974.5 162.0 Q 2968.5 166.0 2963.5 147.0 Q 2935.5 53.0 2916.5 24.0 Q 2906.5 11.0 2875.5 4.0 Q 2805.5 -11.0 2746.5 11.0 Q 2724.5 23.0 2717.5 37.0 Q 2690.5 88.0 2723.5 263.0 Q 2727.5 288.0 2692.5 309.0 C 2668.5 327.0 2644.5 333.0 2652.5 304.0 Q 2652.5 300.0 2655.5 292.0 Q 2668.5 252.0 2665.5 213.0 Q 2655.5 60.0 2668.5 17.0 Q 2672.5 -5.0 2692.5 -24.0 Q 2767.5 -88.0 2923.5 -58.0 Q 2929.5 -55.0 2935.5 -55.0 Q 2972.5 -45.0 3007.5 -19.0 Q 3028.5 -3.0 3014.5 24.0 Z" fill="lightgray"></path>
      </clipPath>
      <path clip-path="url(#make-me-a-hanzi-clip-17)" d="M 2659.5 299.0 L 2686.5 281.0 L 2693.5 268.0 L 2682.5 103.0 L 2690.5 33.0 L 2708.5 2.0 L 2734.5 -17.0 L 2779.5 -31.0 L 2823.5 -35.0 L 2907.5 -25.0 L 2948.5 -5.0 L 2966.5 14.0 L 2973.5 155.0 " fill="none" id="make-me-a-hanzi-animation-17" stroke-dasharray="868 1736" stroke-linecap="round"></path>

</g>
</svg>
